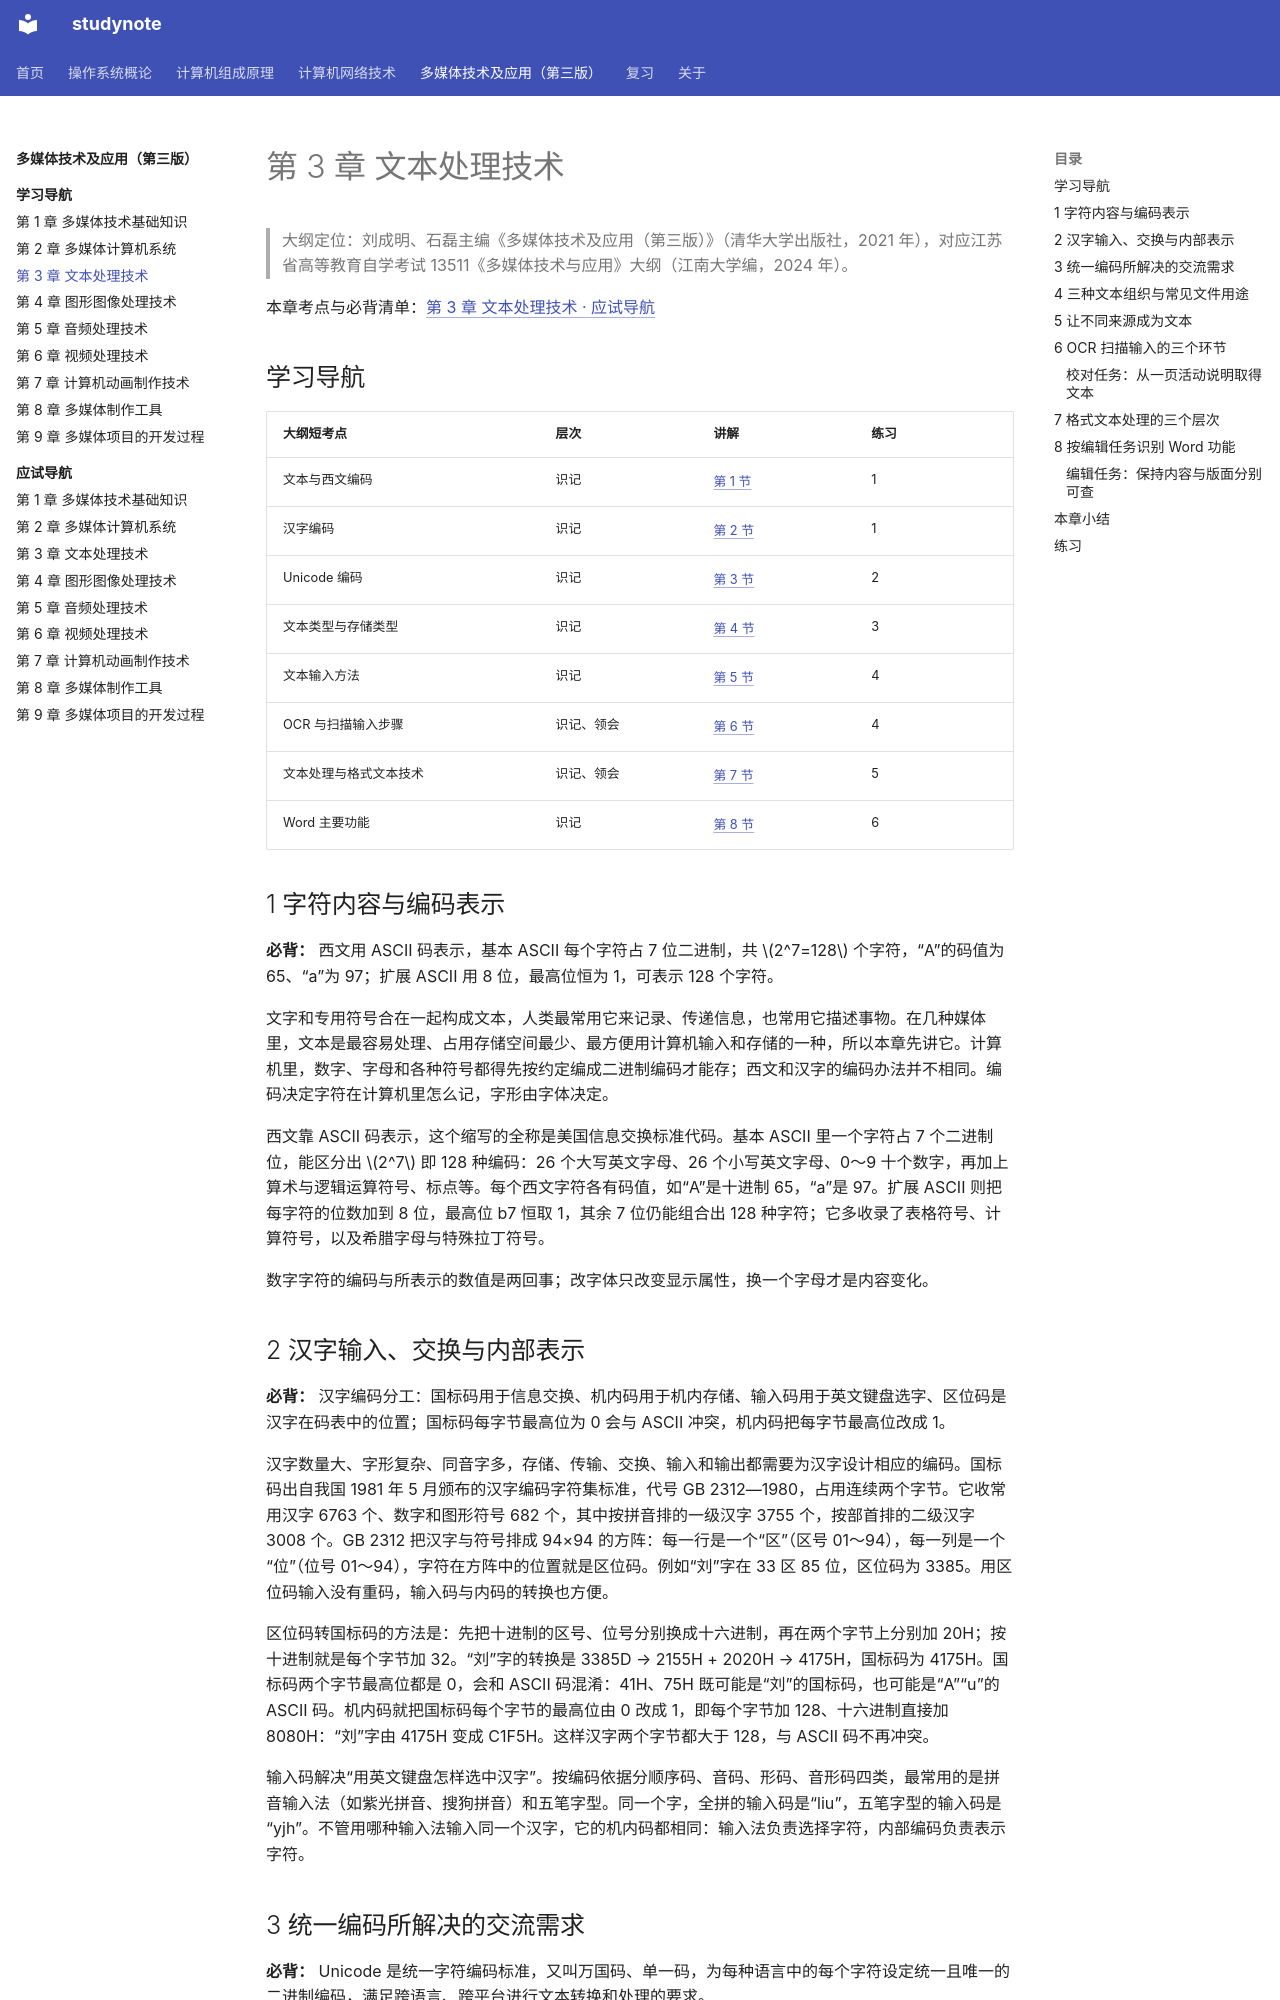

repository: chosenecho/studynote · page: courses/multimedia-technology/chapter-03/index.html · generator: mkdocs

# 第 3 章 文本处理技术

> 大纲定位：刘成明、石磊主编《多媒体技术及应用（第三版）》（清华大学出版社，2021 年），对应江苏省高等教育自学考试 13511《多媒体技术与应用》大纲（江南大学编，2024 年）。

<a id="exam"></a>

本章考点与必背清单：[第 3 章 文本处理技术 · 应试导航](exam/03.md)

## 学习导航

| 大纲短考点 | 层次 | 讲解 | 练习 |
| --- | --- | --- | --- |
| 文本与西文编码 | 识记 | [第 1 节](#s1) | 1 |
| 汉字编码 | 识记 | [第 2 节](#s2) | 1 |
| Unicode 编码 | 识记 | [第 3 节](#s3) | 2 |
| 文本类型与存储类型 | 识记 | [第 4 节](#s4) | 3 |
| 文本输入方法 | 识记 | [第 5 节](#s5) | 4 |
| OCR 与扫描输入步骤 | 识记、领会 | [第 6 节](#s6) | 4 |
| 文本处理与格式文本技术 | 识记、领会 | [第 7 节](#s7) | 5 |
| Word 主要功能 | 识记 | [第 8 节](#s8) | 6 |

## 1 字符内容与编码表示 {#s1}

**必背：** 西文用 ASCII 码表示，基本 ASCII 每个字符占 7 位二进制，共 $2^7=128$ 个字符，“A”的码值为 65、“a”为 97；扩展 ASCII 用 8 位，最高位恒为 1，可表示 128 个字符。

文字和专用符号合在一起构成文本，人类最常用它来记录、传递信息，也常用它描述事物。在几种媒体里，文本是最容易处理、占用存储空间最少、最方便用计算机输入和存储的一种，所以本章先讲它。计算机里，数字、字母和各种符号都得先按约定编成二进制编码才能存；西文和汉字的编码办法并不相同。编码决定字符在计算机里怎么记，字形由字体决定。

西文靠 ASCII 码表示，这个缩写的全称是美国信息交换标准代码。基本 ASCII 里一个字符占 7 个二进制位，能区分出 $2^7$ 即 128 种编码：26 个大写英文字母、26 个小写英文字母、0～9 十个数字，再加上算术与逻辑运算符号、标点等。每个西文字符各有码值，如“A”是十进制 65，“a”是 97。扩展 ASCII 则把每字符的位数加到 8 位，最高位 b7 恒取 1，其余 7 位仍能组合出 128 种字符；它多收录了表格符号、计算符号，以及希腊字母与特殊拉丁符号。

数字字符的编码与所表示的数值是两回事；改字体只改变显示属性，换一个字母才是内容变化。

## 2 汉字输入、交换与内部表示 {#s2}

**必背：** 汉字编码分工：国标码用于信息交换、机内码用于机内存储、输入码用于英文键盘选字、区位码是汉字在码表中的位置；国标码每字节最高位为 0 会与 ASCII 冲突，机内码把每字节最高位改成 1。

汉字数量大、字形复杂、同音字多，存储、传输、交换、输入和输出都需要为汉字设计相应的编码。国标码出自我国 1981 年 5 月颁布的汉字编码字符集标准，代号 GB 2312—1980，占用连续两个字节。它收常用汉字 6763 个、数字和图形符号 682 个，其中按拼音排的一级汉字 3755 个，按部首排的二级汉字 3008 个。GB 2312 把汉字与符号排成 94×94 的方阵：每一行是一个“区”（区号 01～94），每一列是一个“位”（位号 01～94），字符在方阵中的位置就是区位码。例如“刘”字在 33 区 85 位，区位码为 3385。用区位码输入没有重码，输入码与内码的转换也方便。

区位码转国标码的方法是：先把十进制的区号、位号分别换成十六进制，再在两个字节上分别加 20H；按十进制就是每个字节加 32。“刘”字的转换是 3385D → 2155H + 2020H → 4175H，国标码为 4175H。国标码两个字节最高位都是 0，会和 ASCII 码混淆：41H、75H 既可能是“刘”的国标码，也可能是“A”“u”的 ASCII 码。机内码就把国标码每个字节的最高位由 0 改成 1，即每个字节加 128、十六进制直接加 8080H：“刘”字由 4175H 变成 C1F5H。这样汉字两个字节都大于 128，与 ASCII 码不再冲突。

输入码解决“用英文键盘怎样选中汉字”。按编码依据分顺序码、音码、形码、音形码四类，最常用的是拼音输入法（如紫光拼音、搜狗拼音）和五笔字型。同一个字，全拼的输入码是“liu”，五笔字型的输入码是“yjh”。不管用哪种输入法输入同一个汉字，它的机内码都相同：输入法负责选择字符，内部编码负责表示字符。
